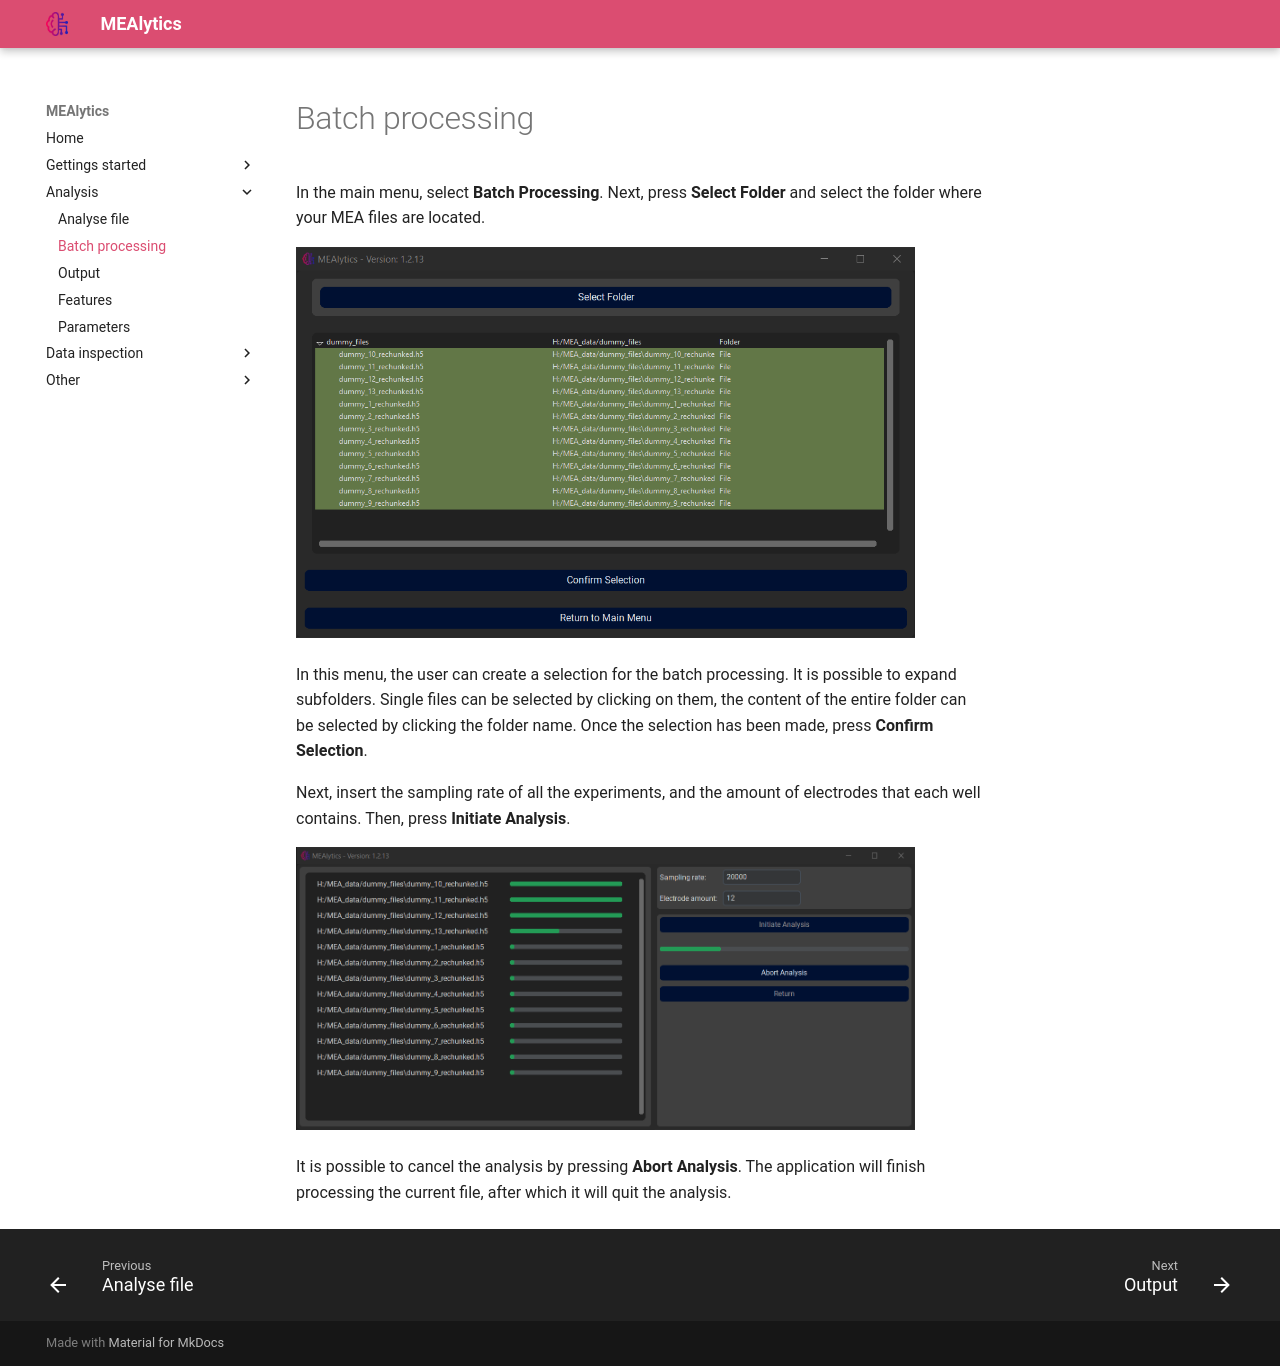

repository: CureQ/CureQ · page: batch_processing/index.html · generator: mkdocs

In the main menu, select **Batch Processing**. Next, press **Select Folder** and select the folder where your MEA files are located.

<img src="../assets/images/batch_processing_file_selection.png" width="90%" height="90%">


In this menu, the user can create a selection for the batch processing. It is possible to expand subfolders. Single files can be selected by clicking on them, the content of the entire folder can be selected by clicking the folder name. Once the selection has been made, press **Confirm Selection**.
 
Next, insert the sampling rate of all the experiments, and the amount of electrodes that each well contains. Then, press **Initiate Analysis**.

<img src="../assets/images/batch_processing_in_progress.png" width="90%" height="90%">

 
It is possible to cancel the analysis by pressing **Abort Analysis**. The application will finish processing the current file, after which it will quit the analysis.
